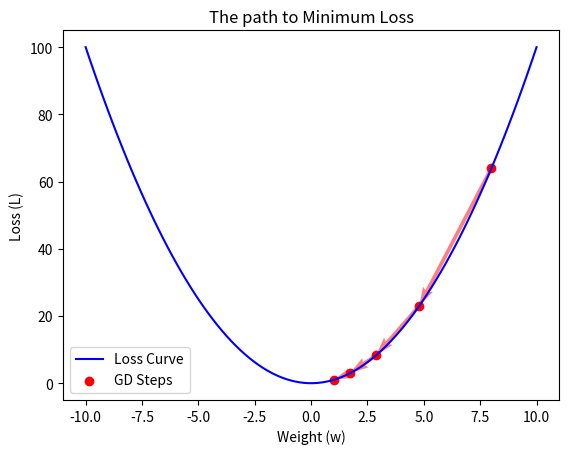

Generate this figure with matplotlib:
# ---
# jupyter:
#   jupytext:
#     formats: ipynb,py:percent
#     text_representation:
#       extension: .py
#       format_name: percent
#       format_version: '1.3'
#       jupytext_version: 1.19.1
#   kernelspec:
#     display_name: Python 3
#     language: python
#     name: python3
# ---

# %% [markdown]
# # Visualizing Gradient Descent
#
# Backpropagation gives us the 'slope'. Optimization uses it to 'walk down' the hill.

# %%
import numpy as np
import matplotlib.pyplot as plt

def loss_func(w):
    return w**2

def gradient(w):
    return 2*w

w = np.linspace(-10, 10, 100)
l = loss_func(w)

plt.plot(w, l, 'b-', label='Loss Curve')

# Simulate 5 steps of gradient descent
current_w = 8.0
history_w = []
for _ in range(5):
    history_w.append(current_w)
    grad = gradient(current_w)
    current_w = current_w - 0.2 * grad # learning rate = 0.2

history_l = [loss_func(x) for x in history_w]
plt.scatter(history_w, history_l, color='red', label='GD Steps')
plt.quiver(history_w[:-1], history_l[:-1], 
           np.array(history_w[1:]) - np.array(history_w[:-1]), 
           np.array(history_l[1:]) - np.array(history_l[:-1]), 
           scale_units='xy', angles='xy', scale=1, color='red', alpha=0.5)

plt.title("The path to Minimum Loss")
plt.xlabel("Weight (w)")
plt.ylabel("Loss (L)")
plt.legend()
plt.show()
